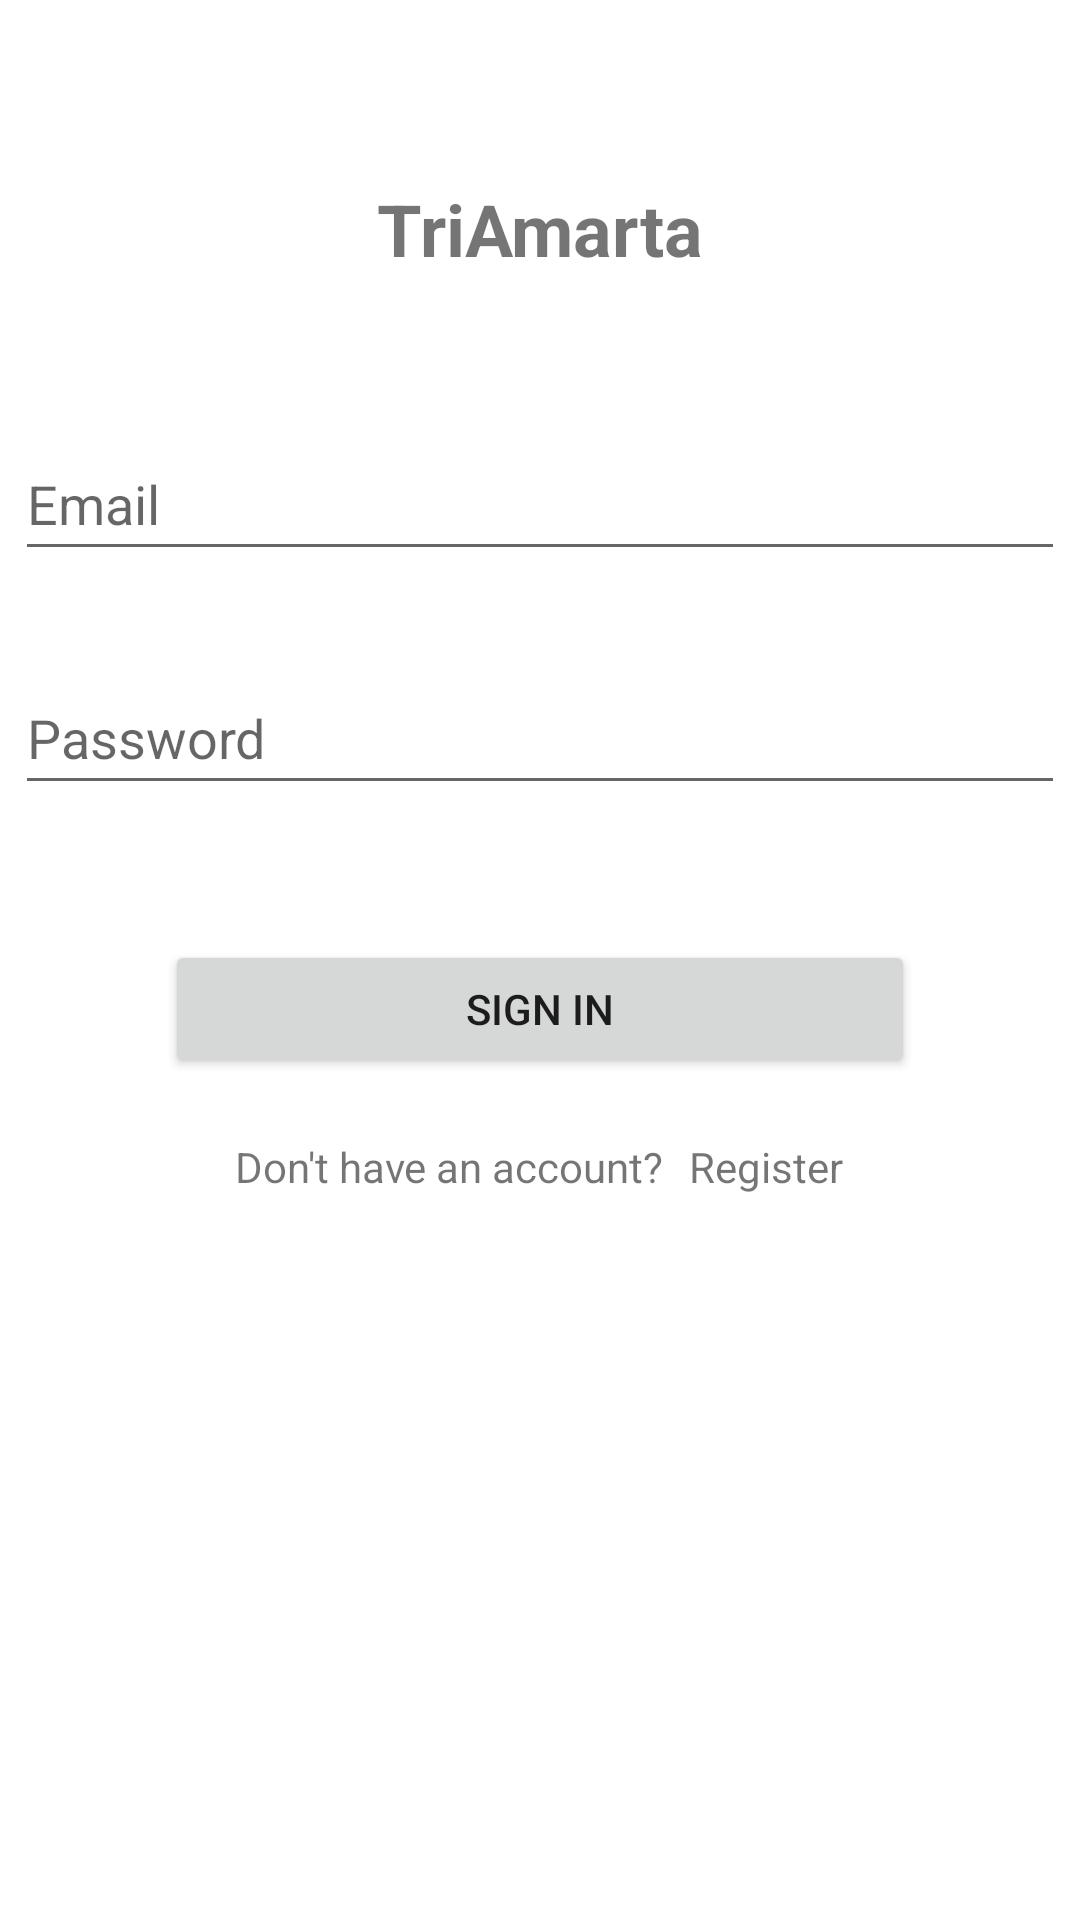

Reconstruct the res/layout file that produces this screen, plus the resources it refers to.
<!-- AndroidManifest.xml: application theme Theme.TriAmarta -->
<!-- res/layout/activity_login.xml -->
<?xml version="1.0" encoding="utf-8"?>
<androidx.constraintlayout.widget.ConstraintLayout xmlns:android="http://schemas.android.com/apk/res/android"
    xmlns:app="http://schemas.android.com/apk/res-auto"
    xmlns:tools="http://schemas.android.com/tools"
    android:layout_width="match_parent"
    android:layout_height="match_parent">

    <EditText
        android:id="@+id/editTxtEmail"
        android:layout_width="350dp"
        android:layout_height="48dp"
        android:layout_marginTop="50dp"
        android:autofillHints=""
        android:ems="10"
        android:hint="@string/email"
        android:inputType="textEmailAddress"
        app:layout_constraintEnd_toEndOf="parent"
        app:layout_constraintHorizontal_bias="0.497"
        app:layout_constraintStart_toStartOf="parent"
        app:layout_constraintTop_toBottomOf="@+id/txtTitle" />

    <EditText
        android:id="@+id/editTxtPassword"
        android:layout_width="350dp"
        android:layout_height="48dp"
        android:layout_marginTop="30dp"
        android:ems="10"
        android:hint="Password"
        android:importantForAutofill="no"
        android:inputType="textPassword"
        app:layout_constraintEnd_toEndOf="@+id/editTxtEmail"
        app:layout_constraintStart_toStartOf="@+id/editTxtEmail"
        app:layout_constraintTop_toBottomOf="@+id/editTxtEmail" />

    <TextView
        android:id="@+id/txtTitle"
        android:layout_width="wrap_content"
        android:layout_height="wrap_content"
        android:layout_marginTop="60dp"
        android:text="@string/app_name"
        android:textAlignment="center"
        android:textSize="24sp"
        android:textStyle="bold"
        app:layout_constraintEnd_toEndOf="parent"
        app:layout_constraintStart_toStartOf="parent"
        app:layout_constraintTop_toTopOf="parent" />

    <Button
        android:id="@+id/btnSignUp"
        android:layout_width="250dp"
        android:layout_height="46dp"
        android:layout_marginTop="45dp"
        android:onClick="signInAction"
        android:text="@string/sign_in"
        app:layout_constraintEnd_toEndOf="parent"
        app:layout_constraintStart_toStartOf="parent"
        app:layout_constraintTop_toBottomOf="@+id/editTxtPassword" />

    <TextView
        android:id="@+id/txtAccountQuestion"
        android:layout_width="wrap_content"
        android:layout_height="wrap_content"
        android:layout_marginTop="20dp"
        android:layout_marginEnd="1dp"
        android:text="Don't have an account?"
        app:layout_constraintEnd_toStartOf="@+id/txtClickableRegister"
        app:layout_constraintHorizontal_bias="0.766"
        app:layout_constraintStart_toStartOf="@+id/btnSignUp"
        app:layout_constraintTop_toBottomOf="@+id/btnSignUp" />

    <TextView
        android:id="@+id/txtClickableRegister"
        android:layout_width="wrap_content"
        android:layout_height="wrap_content"
        android:layout_marginEnd="24dp"
        android:clickable="true"
        android:onClick="goToRegister"
        android:text="Register"
        app:layout_constraintBottom_toBottomOf="@+id/txtAccountQuestion"
        app:layout_constraintEnd_toEndOf="@+id/btnSignUp" />

</androidx.constraintlayout.widget.ConstraintLayout>
<!-- resources referenced by this layout -->
<resources>
  <string name="app_name">TriAmarta</string>
  <string name="email">Email</string>
  <string name="sign_in">SIGN IN</string>
  <style name="Theme.TriAmarta" parent="Theme.MaterialComponents.DayNight.DarkActionBar">
          
          <item name="colorPrimary">@color/blue_500</item>
          <item name="colorPrimaryVariant">@color/blue_700</item>
          <item name="colorOnPrimary">@color/white</item>
          
          <item name="colorSecondary">@color/teal_200</item>
          <item name="colorSecondaryVariant">@color/teal_700</item>
          <item name="colorOnSecondary">@color/black</item>
          
          <item name="android:statusBarColor" tools:targetApi="l">?attr/colorPrimaryVariant</item>
          
      </style>
  <color name="blue_500">#48aff8</color>
  <color name="blue_700">#26a0f7</color>
  <color name="white">#FFFFFFFF</color>
  <color name="teal_200">#4cd1cf</color>
  <color name="teal_700">#2baaa8</color>
  <color name="black">#FF000000</color>
</resources>
